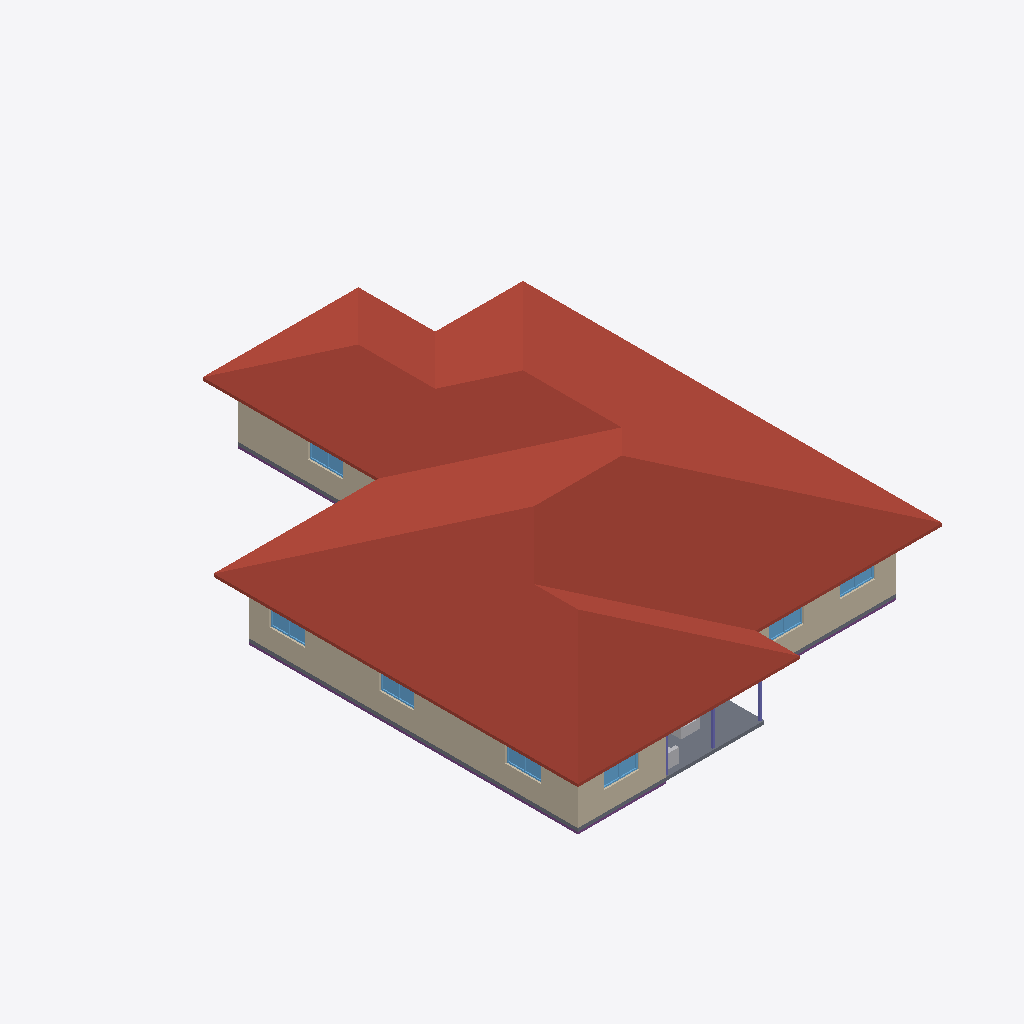
Isometric view of an IFC building model (IFC-SPF (STEP), schema IFC4, length unit metre), seen from the south-west, elements coloured by IFC class: 11 walls (beige), 7 windows (light blue), 3 columns (violet), 2 slabs (grey), 2 other elements (light grey), 1 roof (red-brown), 1 footing (purple).
Extent 18.6 m × 24.6 m × 5.5 m (x, y, z). Storeys (1): Level 1 at 0.25 m. Elements (116): 42 IfcWall, 41 IfcFurnishingElement, 15 IfcWindow, 10 IfcDoor, 4 IfcColumn, 2 IfcSlab, 1 IfcFooting, 1 IfcRoof.

HEADER;
FILE_DESCRIPTION(('ViewDefinition [CoordinationView]'),'2;1');
FILE_NAME('h1430447657-s1.ifc','2026-11-12T05:47:07',('',''),(''),'IfcOpenShell 0.8.0','IfcOpenShell 0.8.0','');
FILE_SCHEMA(('IFC4'));
ENDSEC;
DATA;
#23=IFCPROJECT('013nFIeBf4cfjyQLvAgR$3',#5,'b1430447657',$,$,$,$,(#21),#19);
#24=IFCSITE('0lRnuVKmD358WbVRAG3UQw',#5,'Site','',$,$,$,'Site',.COMPLEX.,(0,0,0),(0,0,0),0.0,$,$);
#25=IFCBUILDING('3Jj_9G_Hb0_8Fv8QCzEtvc',#5,'OSM 1430447657','',$,$,$,'OSM 1430447657',.COMPLEX.,$,$,$);
#26=IFCBUILDINGSTOREY('1SdzbwQq92ngrWr06px3S0',#5,'Level 1','',$,$,$,'Level 1',.COMPLEX.,0.25);
#16999=IFCROOF('0LDp5K$TTAtgovBLx8Zh7y',#5,'Hip roof','',$,#495,#16998,$,.FLAT_ROOF.);
#1265=IFCWALL('3oQNx2FAL2wPbxIZj7wFvk',#5,'Exterior wall L002','',$,#495,#1264,$,.MOVABLE.);
#2105=IFCWALL('07$7vLFO1EARZBZouRoKfm',#5,'Exterior wall L005','',$,#495,#2104,$,.MOVABLE.);
#1103=IFCWALL('0pcgyG0mT4muEIkFa2iUvM',#5,'Exterior wall L1','',$,#495,#1102,$,.MOVABLE.);
#3709=IFCWALL('1LaI2KU19AWvtFJ0RelmDZ',#5,'Exterior wall L012','',$,#495,#3708,$,.MOVABLE.);
#1040=IFCSLAB('1NGi_$eYf0If4XY$4cbB3u',#5,'Porch deck','',$,#495,#1039,$,.FLOOR.);
#4377=IFCWALL('1UM4TJDQT9m8CeomWTe7AT',#5,'Exterior wall L016','',$,#495,#4376,$,.MOVABLE.);
#1434=IFCWALL('1SbIJqI811K9KQUsPVP3Y2',#5,'Exterior wall L003','',$,#495,#1433,$,.MOVABLE.);
#969=IFCSLAB('1tD21ZEDfDzQIV_rBf66Yr',#5,'Floor slab L1','',$,#495,#968,$,.FLOOR.);
#498=IFCFOOTING('1AU0yVW5jEvQvDB2nEUG50',#5,'Plinth','',$,#495,#497,$,.CAISSON_FOUNDATION.);
#4213=IFCWALL('0ZETWE9Rv9pfOIjBG_Q_Wy',#5,'Exterior wall L015','',$,#495,#4212,$,.MOVABLE.);
#1541=IFCWINDOW('0seMcSxSf8hgllhNhydAsh',#5,'Window002','',$,#495,#1540,$,1000.0,$,.WINDOW.,.SINGLE_PANEL.,$);
#1210=IFCWINDOW('3naHVSa298zu4trt8uXqQ$',#5,'Window','',$,#495,#1209,$,1000.0,$,.WINDOW.,.SINGLE_PANEL.,$);
#3816=IFCWINDOW('07pyAEybD68ApcRJylQekl',#5,'Window008','',$,#495,#3815,$,1000.0,$,.WINDOW.,.SINGLE_PANEL.,$);
#1372=IFCWINDOW('00kXHdFsvAXvnoz$Ng6_$1',#5,'Window001','',$,#495,#1371,$,1000.0,$,.WINDOW.,.SINGLE_PANEL.,$);
#2212=IFCWINDOW('0bgtxwib51ZAkH8zoJz6$G',#5,'Window003','',$,#495,#2211,$,1000.0,$,.WINDOW.,.SINGLE_PANEL.,$);
#4320=IFCWINDOW('2dEZuowZDC$A5SuvHeNp5m',#5,'Window010','',$,#495,#4319,$,1000.0,$,.WINDOW.,.SINGLE_PANEL.,$);
#4484=IFCWINDOW('0qceD7FDT2W9F2qZo7t3Z4',#5,'Window011','',$,#495,#4483,$,1000.0,$,.WINDOW.,.SINGLE_PANEL.,$);
#5720=IFCFURNISHINGELEMENT('2BCl$iliD7WRsccyuhtnUn',#5,'porch_chair','',$,#495,#5719,$);
#5829=IFCFURNISHINGELEMENT('0_j_ma$4989vlADvD_6o5M',#5,'porch_chair001','',$,#495,#5828,$);
#16490=IFCCOLUMN('3PzQZDdD94xuAfDsZ8Sj0F',#5,'Porch post001','',$,#495,#16489,$,.COLUMN.);
#16521=IFCCOLUMN('1TfP8MauzA7v2G7ATwypSx',#5,'Porch post002','',$,#495,#16520,$,.COLUMN.);
#4608=IFCWALL('16Qbfa0FL6vBOEjFcOcGWn',#5,'Interior wall L014','',$,#495,#4607,$,.MOVABLE.);
#16459=IFCCOLUMN('2J6lghdGDARv8cVZ5myAIl',#5,'Porch post','',$,#495,#16458,$,.COLUMN.);
#1580=IFCWALL('3Dla25qc56f8mDtRMvuNu3',#5,'Exterior wall L004','',$,#495,#1579,$,.MOVABLE.);
#3062=IFCWALL('1_fpPDEVT9XQ4aDOwQNGCP',#5,'Exterior wall L007','',$,#495,#3061,$,.MOVABLE.);
#5504=IFCWALL('0$o48_Qg53kPvJG78nz_Ox',#5,'Exterior wall L021','',$,#495,#5503,$,.MOVABLE.);
ENDSEC;
